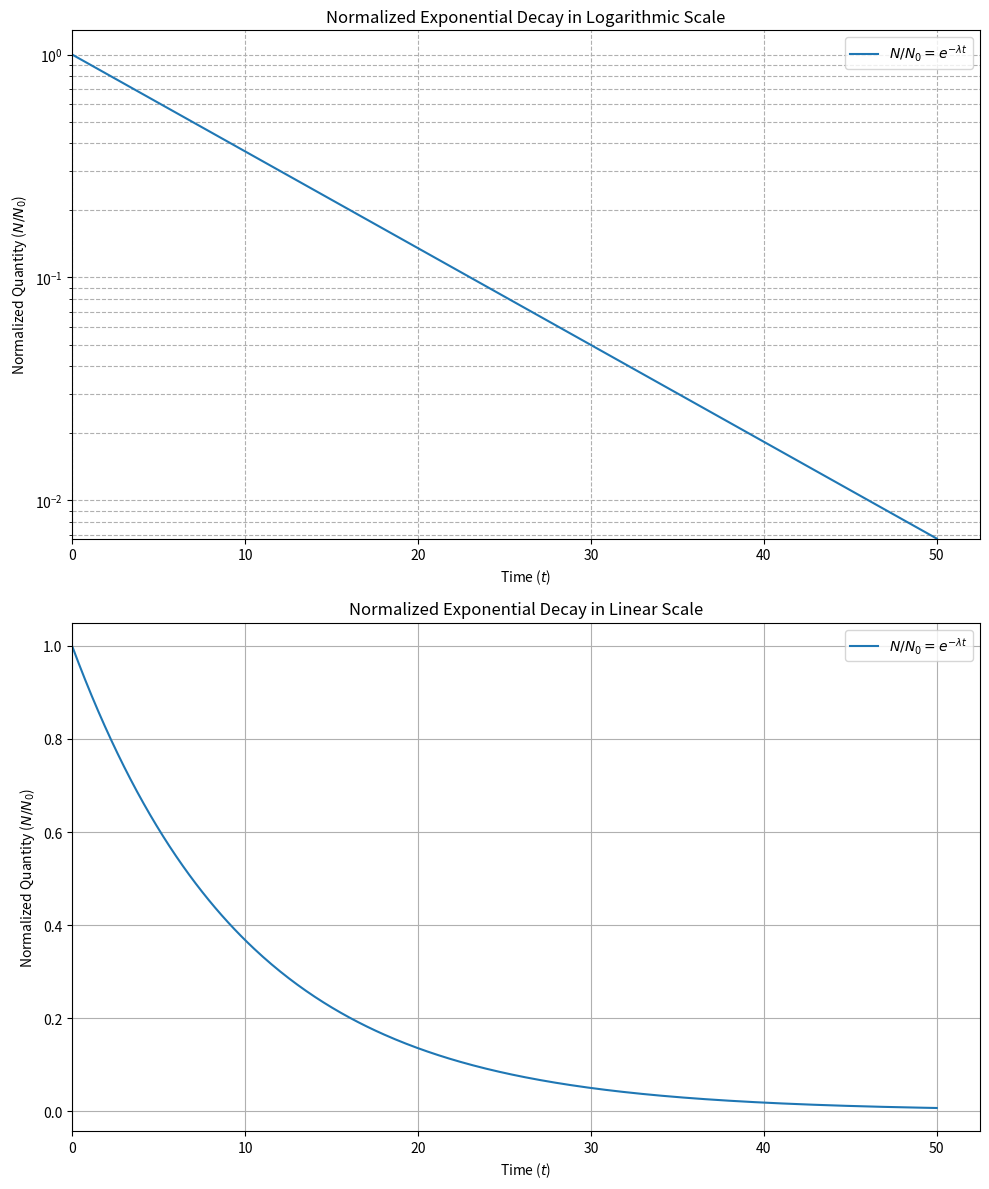

The script that saved this image:
import numpy as np
import matplotlib.pyplot as plt

# Constants
l = 0.1  # Decay constant

# Time range, ensuring it starts from 0
t = np.linspace(0, 50, 400)

# Normalized exponential decay calculation
N_normalized = np.exp(-l*t)

# Creating subplots for logarithmic and linear scale representations
fig, (ax1, ax2) = plt.subplots(2, 1, figsize=(10, 12))

# Subplot 1: Logarithmic scale
ax1.plot(t, N_normalized, label='$N/N_0 = e^{-\lambda t}$')
ax1.set_yscale('log')
# Adjust y-axis to start at the smallest non-zero value of N_normalized
ax1.set_ylim(bottom=np.min(N_normalized[N_normalized > 0]))
ax1.set_xlim(left=0)  # x-axis starts from 0
ax1.set_xlabel('Time ($t$)')
ax1.set_ylabel('Normalized Quantity ($N/N_0$)')
ax1.set_title('Normalized Exponential Decay in Logarithmic Scale')
ax1.legend()
ax1.grid(True, which="both", ls="--")

# Subplot 2: Linear scale with y-axis adjustments
ax2.plot(t, N_normalized, label='$N/N_0 = e^{-\lambda t}$')
ax2.set_xlim(left=0)  # x-axis starts from 0
ax2.set_xlabel('Time ($t$)')
ax2.set_ylabel('Normalized Quantity ($N/N_0$)')
ax2.set_title('Normalized Exponential Decay in Linear Scale')
ax2.legend()
ax2.grid(True)

plt.tight_layout()
plt.show()